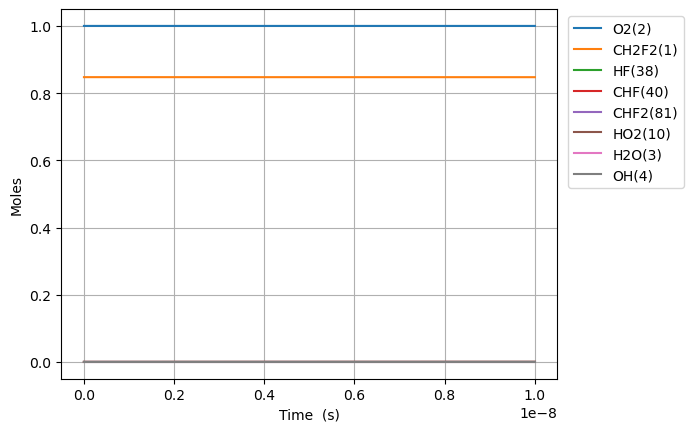

Source data for this figure (header and first rows):
Time (s), Volume (m^3), N2, Ne, CH2F2(1), O2(2), H2O(3), OH(4), CHF2(81), HF(38), HO2(10), CHF(40)
0.0, 0.1311, 3.76, 0.0, 0.8475, 1.0, 0.0, 0.0, 0.0, 0.0, 0.0, 0.0
1.1162613373723491e-20, 0.1311, 3.76, 0.0, 0.8475, 1.0, 0.0, 0.0, 5.422611004691511e-18, 1.1167181958709096e-16, 5.422611004691511e-18, 1.1167181958709096e-16
3.1255317446425775e-20, 0.1311, 3.76, 0.0, 0.8475, 1.0, 0.0, 0.0, 1.5183310813136232e-17, 3.126810948438546e-16, 1.5183310813136232e-17, 3.126810948438546e-16
7.144072559183035e-20, 0.1311, 3.76, 0.0, 0.8475, 1.0, 0.0, 0.0, 3.470471043002566e-17, 7.146996453573819e-16, 3.470471043002566e-17, 7.146996453573819e-16
1.5181154188263948e-19, 0.1311, 3.76, 0.0, 0.8475, 1.0, 0.0, 0.0, 7.374750966380446e-17, 1.518736746384435e-15, 7.374750966380446e-17, 1.518736746384435e-15
3.1255317446425777e-19, 0.1311, 3.76, 0.0, 0.8475, 1, 0.0, 0.0, 1.518331081313619e-16, 3.1268109484385365e-15, 1.518331081313619e-16, 3.1268109484385365e-15
6.340364396274943e-19, 0.1311, 3.76, 0.0, 0.8475, 1, 0.0, 0.0, 3.0800430506647607e-16, 6.342959352546721e-15, 3.0800430506647607e-16, 6.342959352546721e-15
1.2770029699539674e-18, 0.1311, 3.76, 0.0, 0.8475, 1, 0.0, 0.0, 6.203466989367014e-16, 1.2775256160763019e-14, 6.203466989367014e-16, 1.2775256160763019e-14
2.5629360306069135e-18, 0.1311, 3.76, 0.0, 0.8475, 1, 0.0, 0.0, 1.2450314866771403e-15, 2.563984977719533e-14, 1.2450314866771403e-15, 2.563984977719533e-14
5.134802151912806e-18, 0.1311, 3.76, 0.0, 0.8475, 1, 0.0, 0.0, 2.4944010621579703e-15, 5.136903701005879e-14, 2.4944010621579703e-15, 5.136903701005879e-14
1.027853439452459e-17, 0.1311, 3.76, 0.0, 0.8475, 1, 0.0, 0.0, 4.993140213119443e-15, 1.028274114757811e-13, 4.993140213119443e-15, 1.028274114757811e-13
2.056599887974816e-17, 0.1311, 3.76, 0.0, 0.8475, 1, 0.0, 0.0, 9.990618515041636e-15, 2.0574416040720717e-13, 9.990618515041636e-15, 2.0574416040720717e-13
4.1140927850195294e-17, 0.1311, 3.76, 0.0, 0.8475, 1, 0.0, 0.0, 1.998557511888301e-14, 4.1157765826998547e-13, 1.998557511888301e-14, 4.1157765826998547e-13
8.229078579108957e-17, 0.1311, 3.76, 0.0, 0.8475, 1, 0.0, 0.0, 3.997548832655371e-14, 8.232446539952464e-13, 3.997548832655371e-14, 8.232446539952464e-13
1.6459050167287812e-16, 0.1311, 3.76, 0.0, 0.8475, 1, 0.0, 0.0, 7.995531474184691e-14, 1.6465786454445852e-12, 7.995531474184691e-14, 1.6465786454445852e-12
3.2918993343645525e-16, 0.1311, 3.76, 0.0, 0.8475, 1, 0.0, 0.0, 1.5991496757224055e-13, 3.2932466283385316e-12, 1.5991496757224055e-13, 3.2932466283385316e-12
6.583887969636094e-16, 0.1311, 3.76, 0.0, 0.8475, 1, 0.0, 0.0, 3.1983427323225677e-13, 6.5865825941075004e-12, 3.1983427323225677e-13, 6.5865825941075004e-12
1.316786524017918e-15, 0.1311, 3.76, 0.0, 0.8475, 1, 0.0, 0.0, 6.396728845492049e-13, 1.3173254525569736e-11, 6.396728845492049e-13, 1.3173254525569736e-11
2.6335819781265348e-15, 0.1311, 3.76, 0.0, 0.8475, 1, 0.0, 0.0, 1.2793501071707638e-12, 2.6346598388191405e-11, 1.2793501071707638e-12, 2.6346598388191405e-11
5.267172886343769e-15, 0.1311, 3.76, 0.0, 0.8475, 1, 0.0, 0.0, 2.558704552364533e-12, 5.2693286112223534e-11, 2.558704552364533e-12, 5.2693286112223534e-11
1.0534354702778236e-14, 0.1311, 3.76, 0.0, 0.8475, 1, 0.0, 0.0, 5.117413442554673e-12, 1.0538666155544296e-10, 5.117413442554673e-12, 1.0538666155544296e-10
2.1068718335647172e-14, 0.1311, 3.76, 0.0, 0.8475, 1, 0.0, 0.0, 1.0234831222145373e-11, 2.1077341242250237e-10, 1.0234831222145373e-11, 2.1077341242250237e-10
4.213744560138504e-14, 0.1311, 3.76, 0.0, 0.8475, 1, 0.0, 0.0, 2.046966677816843e-11, 4.2154691407910377e-10, 2.046966677816843e-11, 4.2154691407910377e-10
8.427490013286078e-14, 0.1311, 3.76, 0.0, 0.8475, 1, 0.0, 0.0, 4.093933787758118e-11, 8.430939170822365e-10, 4.093933787758118e-11, 8.430939170822365e-10
1.6854980919581227e-13, 0.1311, 3.76, 0.0, 0.8475, 1, 0.0, 0.0, 8.187868002587325e-11, 1.6861879218482215e-09, 8.187868002587325e-11, 1.6861879218482215e-09
3.370996273217152e-13, 0.1311, 3.76, 0.0, 0.8475, 1, 0.0, 0.0, 1.637573641203236e-10, 3.3723759264190695e-09, 1.637573641203236e-10, 3.3723759264190695e-09
6.741992635735212e-13, 0.1311, 3.76, 0.0, 0.8475, 1, 0.0, 0.0, 3.275147315006887e-10, 6.744751915716271e-09, 3.275147315006887e-10, 6.744751915716271e-09
1e-12, 0.1311, 3.76, 0.0, 0.8475, 1, 0.0, 0.0, 4.85783280687399e-10, 1.000409262609475e-08, 4.85783280687399e-10, 1.000409262609475e-08
1.348398536077133e-12, 0.1311, 3.76, 0.0, 0.8475, 1, 0.0, 0.0, 6.550294630272745e-10, 1.3489503814932616e-08, 6.550294630272745e-10, 1.3489503814932616e-08
2.0225978085807446e-12, 0.1311, 3.76, 0.0, 0.8475, 1, 0.0, 0.0, 9.825441913197125e-10, 2.023425563477082e-08, 9.825441913197125e-10, 2.023425563477082e-08
3.370996353587968e-12, 0.1311, 3.76, 0.0, 0.8475, 1, 0.0, 0.0, 1.637573634967978e-09, 3.3723758956934156e-08, 1.637573634967978e-09, 3.3723758956934156e-08
4.719394898595192e-12, 0.1311, 3.76, 0.0, 0.8475, 1, 0.0, 0.0, 2.292603065679606e-09, 4.721326196158371e-08, 2.292603065679606e-09, 4.721326196158371e-08
6.0677934436024154e-12, 0.1311, 3.76, 0.0, 0.8475, 1, 0.0, 0.0, 2.947632483454571e-09, 6.070276464871879e-08, 2.947632483454571e-09, 6.070276464871879e-08
8.764590533616863e-12, 0.1311, 3.76, 0.0, 0.8475, 1, 0.0, 0.0, 4.257691288642843e-09, 8.768176927779917e-08, 4.257691288642843e-09, 8.768176927779917e-08
1e-11, 0.1311, 3.76, 0.0, 0.8475, 1, 0.0, 0.0, 4.857832475606085e-09, 1.000409181303859e-07, 4.857832475606085e-09, 1.000409181303859e-07
1.146138762363131e-11, 0.1311, 3.76, 0.0, 0.8475, 1, 0.0, 0.0, 5.56775004625813e-09, 1.1466077273925862e-07, 5.56775004625813e-09, 1.1466077273925862e-07
1.6854981803660205e-11, 0.1311, 3.76, 0.0, 0.8475, 1, 0.0, 0.0, 8.187867405274565e-09, 1.6861877582808947e-07, 8.187867405274565e-09, 1.6861877582808947e-07
2.22485759836891e-11, 0.1311, 3.76, 0.0, 0.8475, 1, 0.0, 0.0, 1.080798455836796e-08, 2.225767738627846e-07, 1.080798455836796e-08, 2.225767738627846e-07
3.303576434374689e-11, 0.1311, 3.76, 0.0, 0.8475, 1, 0.0, 0.0, 1.6048218243931032e-08, 3.304927546996866e-07, 1.6048218243931032e-08, 3.304927546996866e-07
5.461014106386247e-11, 0.1311, 3.76, 0.0, 0.8475, 1, 0.0, 0.0, 2.652868313187444e-08, 5.463246554265329e-07, 2.652868313187444e-08, 5.463246554265329e-07
9.775889450409363e-11, 0.1311, 3.76, 0.0, 0.8475, 1, 0.0, 0.0, 4.7489602971911745e-08, 9.779882130148744e-07, 4.7489602971911745e-08, 9.779882130148744e-07
9.999999999999999e-11, 0.1311, 3.76, 0.0, 0.8475, 1, 0.0, 0.0, 4.857829298702621e-08, 1.0004084015681542e-06, 4.857829298702621e-08, 1.0004084015681542e-06
1.8405640138455592e-10, 0.1311, 3.76, 0.0, 0.8475, 1, 0.0, 0.0, 8.941140290385751e-08, 1.8413143526062338e-06, 8.941140290385751e-08, 1.8413143526062338e-06
3.5665141514548055e-10, 0.1311, 3.76, 0.0, 0.8475, 1, 0.0, 0.0, 1.7325484374400053e-07, 3.5679627286185944e-06, 1.7325484374400053e-07, 3.5679627286185944e-06
7.018414426673298e-10, 0.1311, 3.76, 0.0, 0.8475, 1, 0.0, 0.0, 3.409410890988699e-07, 7.0212438618066815e-06, 3.409410890988699e-07, 7.0212438618066815e-06
9.999999999999999e-10, 0.1311, 3.76, 0.0, 0.8475, 1, 0.0, 0.0, 4.857797263581039e-07, 1.0004005385113885e-05, 4.857797263581039e-07, 1.0004005385113885e-05
1.047031470189179e-09, 0.1311, 3.76, 0.0, 0.8475, 1, 0.0, 0.0, 5.086264857205463e-07, 1.0474504161880777e-05, 5.086264857205463e-07, 1.0474504161880777e-05
1.7374115252328776e-09, 0.1311, 3.76, 0.0, 0.8475, 1, 0.0, 0.0, 8.439947305087182e-07, 1.7380962202403467e-05, 8.439947305087182e-07, 1.7380962202403467e-05
2.427791580276576e-09, 0.1311, 3.76, 0.0, 0.8475, 1, 0.0, 0.0, 1.1793595750179091e-06, 2.4287336767584078e-05, 1.1793595750179091e-06, 2.4287336767584078e-05
3.1181716353202746e-09, 0.1311, 3.76, 0.0, 0.8475, 1, 0.0, 0.0, 1.5147210158792877e-06, 3.119362776738449e-05, 1.5147210158792877e-06, 3.119362776738449e-05
3.8085516903639735e-09, 0.1311, 3.76, 0.0, 0.8475, 1, 0.0, 0.0, 1.8500790496313906e-06, 3.809983510929198e-05, 1.8500790496313906e-06, 3.809983510929198e-05
5.1893118004513704e-09, 0.1311, 3.76, 0.0, 0.8475, 1, 0.0, 0.0, 2.5207848830052177e-06, 5.191199847726896e-05, 2.5207848830052177e-06, 5.191199847726896e-05
6.570071910538767e-09, 0.1311, 3.76, 0.0, 0.8475, 1, 0.0, 0.0, 3.191477047446373e-06, 6.572382613140219e-05, 3.191477047446373e-06, 6.572382613140219e-05
9.331592130713561e-09, 0.1311, 3.76, 0.0, 0.8474, 1, 0.0, 0.0, 4.532820252874852e-06, 9.33464711806113e-05, 4.532820252874852e-06, 9.33464711806113e-05
9.999999999999999e-09, 0.1311, 3.76, 0.0, 0.8474, 1, 0.0, 0.0, 4.857475322565433e-06, 0.0001, 4.857475322565433e-06, 0.0001
